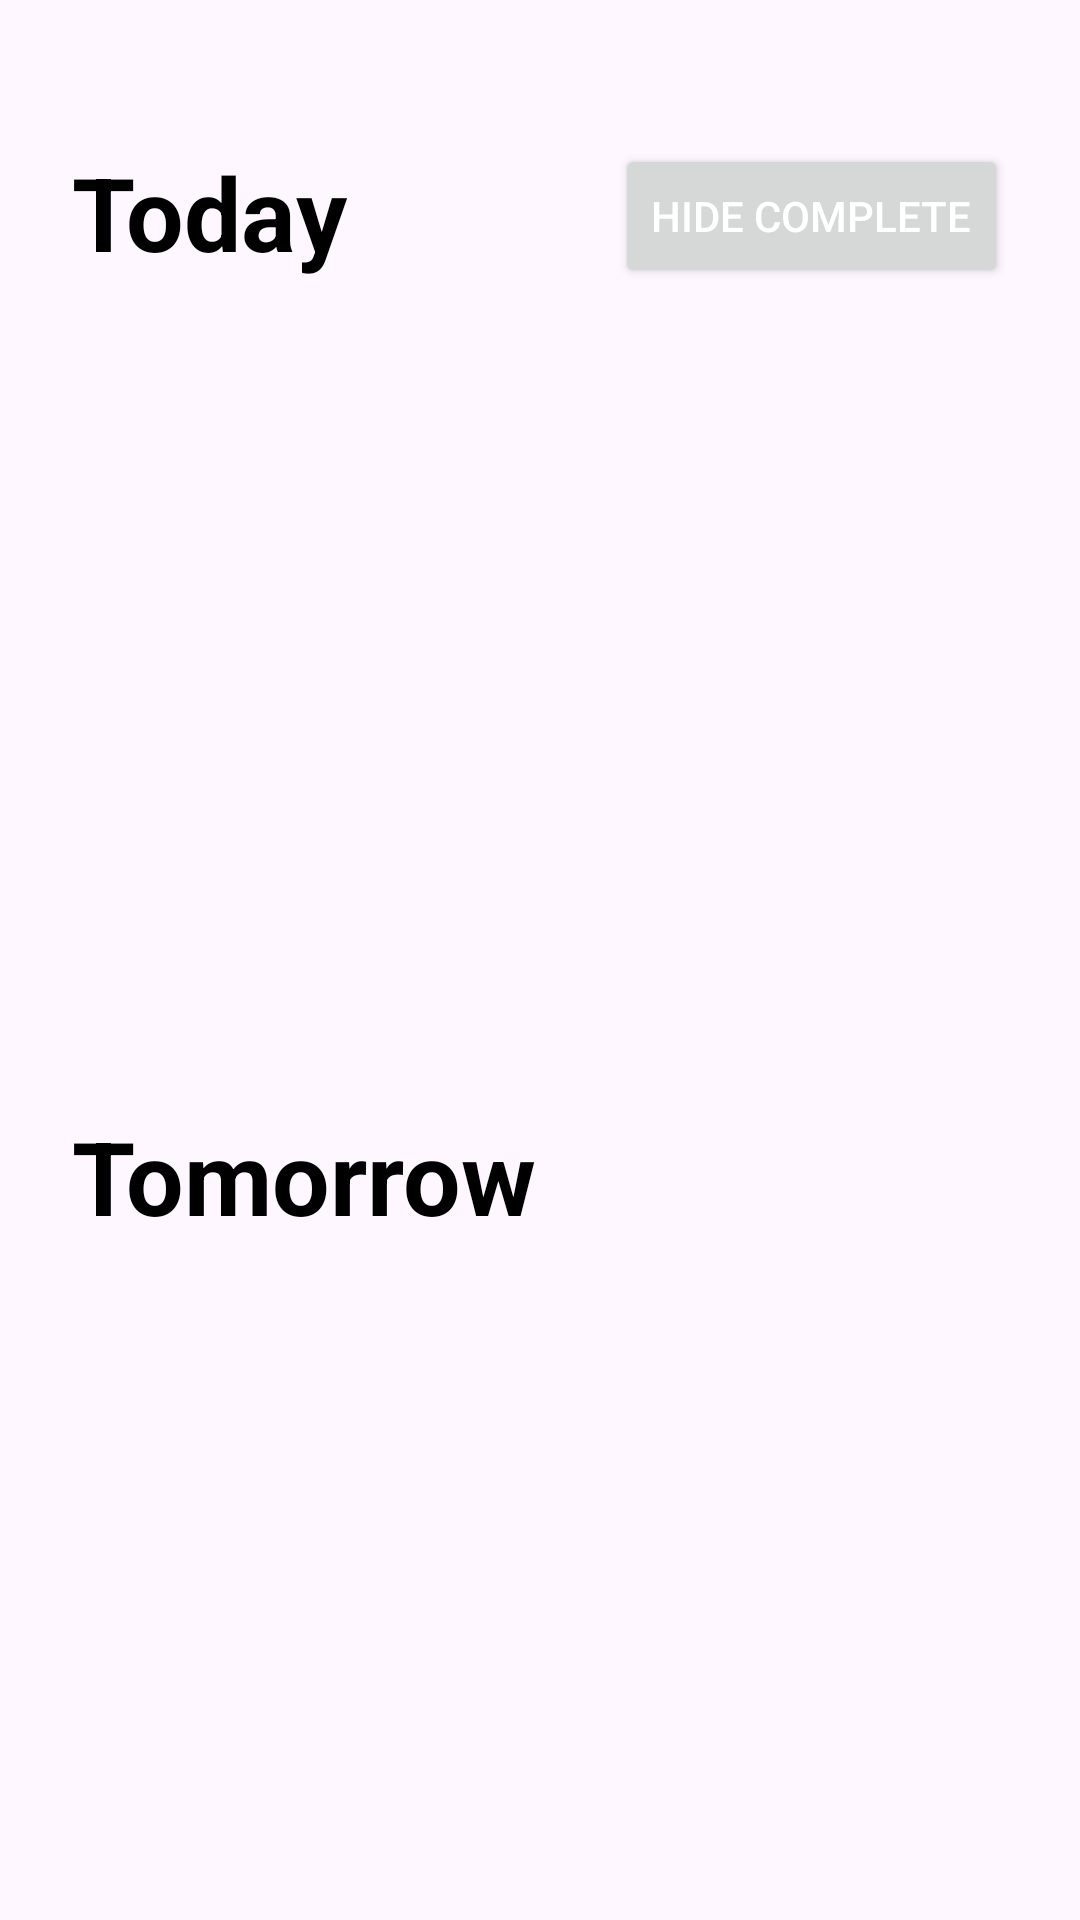

Produce the Android XML layout that renders to this screen, including the resource entries it uses.
<!-- AndroidManifest.xml: application theme Theme.ToDoAppSqlite -->
<!-- res/layout/activity_main.xml -->
<?xml version="1.0" encoding="utf-8"?>
<androidx.constraintlayout.widget.ConstraintLayout xmlns:android="http://schemas.android.com/apk/res/android"
    xmlns:app="http://schemas.android.com/apk/res-auto"
    xmlns:tools="http://schemas.android.com/tools"
    android:id="@+id/main"
    android:layout_width="match_parent"
    android:layout_height="match_parent"
    tools:context=".MainActivity">

    <TextView
        android:id="@+id/tomorrowView"
        android:layout_width="wrap_content"
        android:layout_height="wrap_content"
        android:layout_marginStart="24dp"
        android:layout_marginTop="16dp"
        android:text="Tomorrow"
        android:textColor="#000000"
        android:textSize="34sp"
        android:textStyle="bold"
        app:layout_constraintStart_toStartOf="parent"
        app:layout_constraintTop_toBottomOf="@+id/linearLayout" />

    <TextView
        android:id="@+id/todayView"
        android:layout_width="wrap_content"
        android:layout_height="wrap_content"
        android:layout_marginStart="24dp"
        android:layout_marginTop="48dp"
        android:text="Today"
        android:textColor="#000000"
        android:textSize="34sp"
        android:textStyle="bold"
        app:layout_constraintStart_toStartOf="parent"
        app:layout_constraintTop_toTopOf="parent" />

    <Button
        android:id="@+id/btnCompleted"
        android:layout_width="wrap_content"
        android:layout_height="wrap_content"
        android:layout_marginTop="48dp"
        android:layout_marginEnd="24dp"
        android:text="Hide Complete"
        android:textColor="#FFFFFF"
        app:layout_constraintEnd_toEndOf="parent"
        app:layout_constraintTop_toTopOf="parent" />

    <Button
        android:id="@+id/btcAdd"
        android:layout_width="70dp"
        android:layout_height="44dp"
        android:layout_marginEnd="16dp"
        android:layout_marginBottom="8dp"
        android:text="+"
        app:layout_constraintBottom_toBottomOf="parent"
        app:layout_constraintEnd_toEndOf="parent"
        app:layout_constraintTop_toBottomOf="@+id/linearLayout2" />

    <LinearLayout
        android:id="@+id/linearLayout"
        android:layout_width="406dp"
        android:layout_height="244dp"
        android:layout_marginTop="16dp"
        android:orientation="vertical"
        app:layout_constraintEnd_toEndOf="parent"
        app:layout_constraintStart_toStartOf="parent"
        app:layout_constraintTop_toBottomOf="@+id/todayView"/>

    <LinearLayout
        android:id="@+id/linearLayout2"
        android:layout_width="408dp"
        android:layout_height="250dp"
        android:layout_marginTop="16dp"
        android:orientation="vertical"
        app:layout_constraintEnd_toEndOf="parent"
        app:layout_constraintStart_toStartOf="parent"
        app:layout_constraintTop_toBottomOf="@+id/tomorrowView"/>

</androidx.constraintlayout.widget.ConstraintLayout>
<!-- resources referenced by this layout -->
<resources>
  <style name="Theme.ToDoAppSqlite" parent="Base.Theme.ToDoAppSqlite" />
  <style name="Base.Theme.ToDoAppSqlite" parent="Theme.Material3.DayNight.NoActionBar">
          
          
      </style>
</resources>
